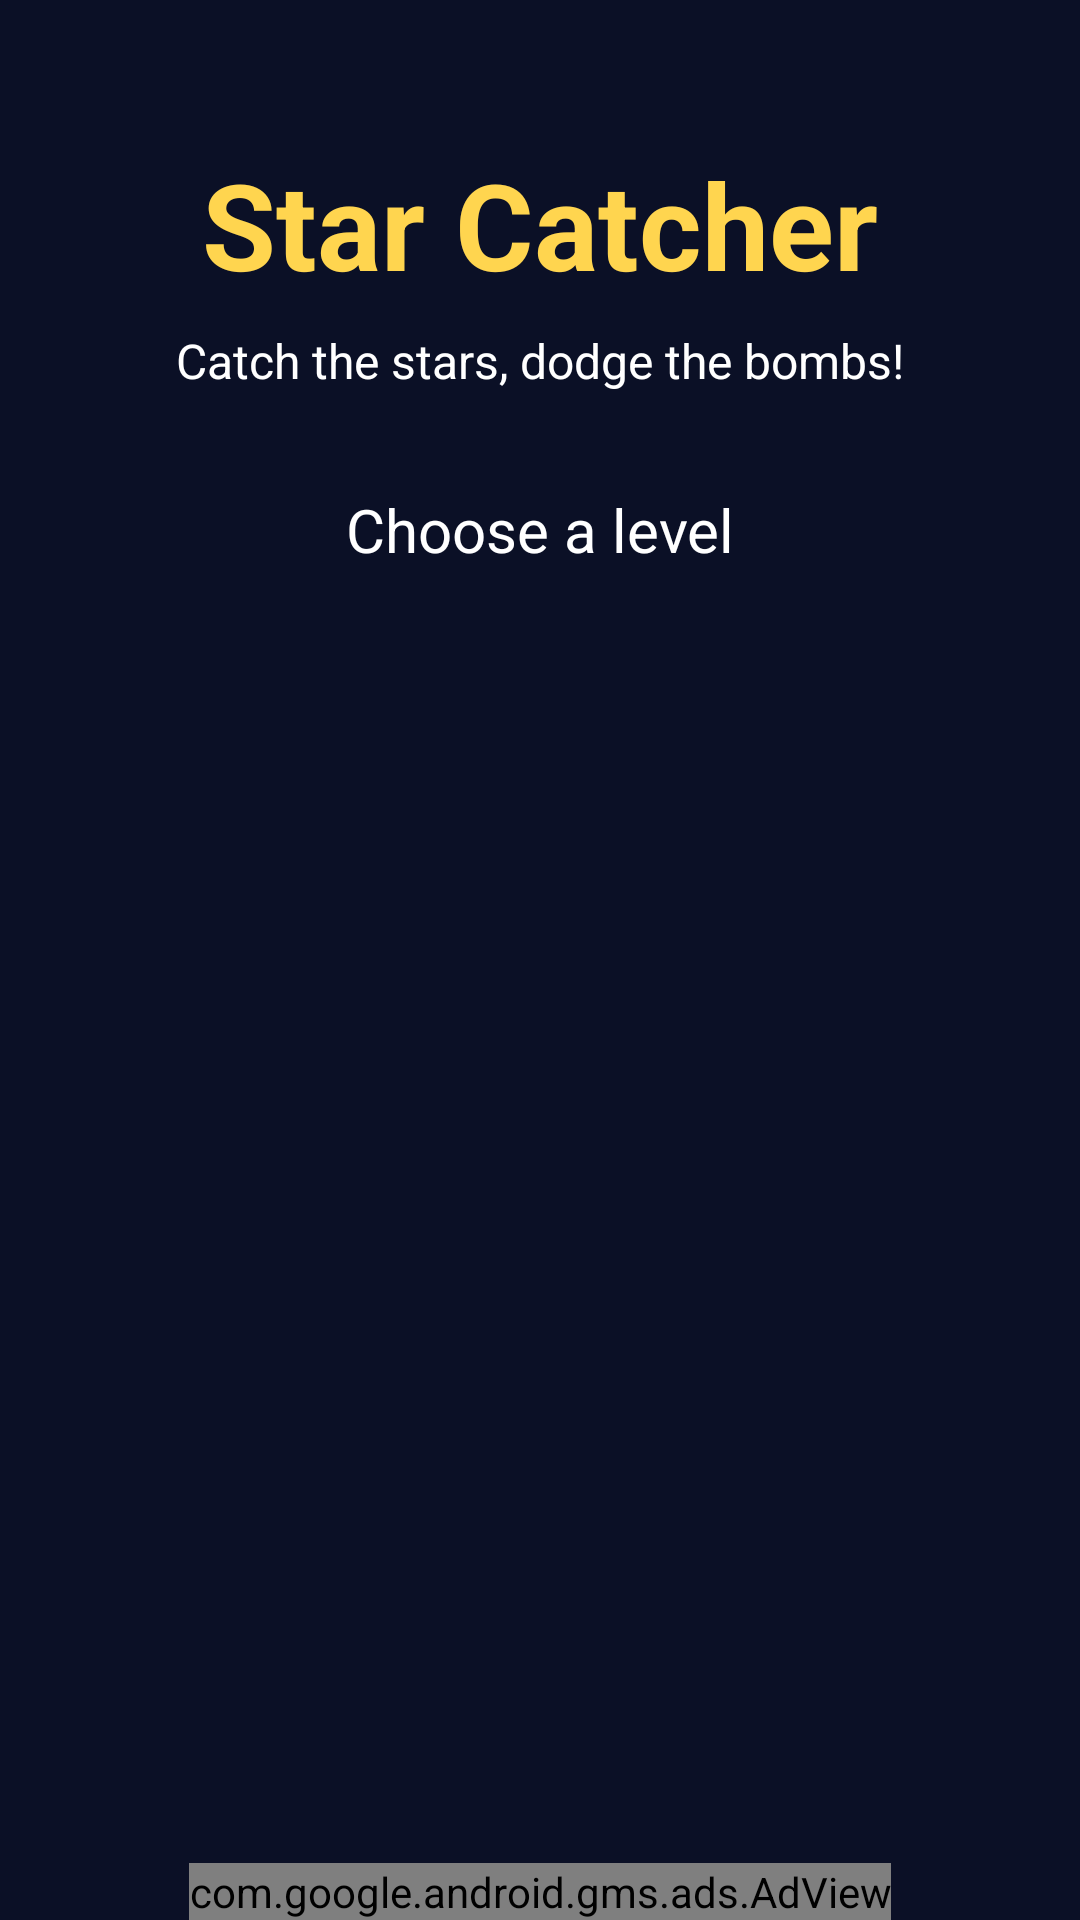

Produce the Android XML layout that renders to this screen, including the resource entries it uses.
<!-- AndroidManifest.xml: application theme Theme.StarCatcher -->
<!-- res/layout/activity_main.xml -->
<?xml version="1.0" encoding="utf-8"?>
<LinearLayout xmlns:android="http://schemas.android.com/apk/res/android"
    xmlns:ads="http://schemas.android.com/apk/res-auto"
    android:layout_width="match_parent"
    android:layout_height="match_parent"
    android:background="@color/bg"
    android:orientation="vertical">

    <TextView
        android:layout_width="match_parent"
        android:layout_height="wrap_content"
        android:layout_marginTop="48dp"
        android:gravity="center"
        android:text="@string/app_name"
        android:textColor="@color/accent"
        android:textSize="40sp"
        android:textStyle="bold" />

    <TextView
        android:layout_width="match_parent"
        android:layout_height="wrap_content"
        android:layout_marginTop="8dp"
        android:gravity="center"
        android:text="@string/tagline"
        android:textColor="@color/white"
        android:textSize="16sp" />

    <TextView
        android:layout_width="match_parent"
        android:layout_height="wrap_content"
        android:layout_marginTop="32dp"
        android:gravity="center"
        android:text="@string/choose_level"
        android:textColor="@color/white"
        android:textSize="20sp" />

    <ScrollView
        android:layout_width="match_parent"
        android:layout_height="0dp"
        android:layout_weight="1"
        android:padding="16dp">

        <GridLayout
            android:id="@+id/levelGrid"
            android:layout_width="match_parent"
            android:layout_height="wrap_content"
            android:columnCount="3" />
    </ScrollView>

    <com.google.android.gms.ads.AdView
        android:id="@+id/adView"
        android:layout_width="wrap_content"
        android:layout_height="wrap_content"
        android:layout_gravity="center_horizontal"
        ads:adSize="BANNER"
        ads:adUnitId="@string/admob_banner_id" />

</LinearLayout>
<!-- resources referenced by this layout -->
<resources>
  <color name="accent">#FFD54F</color>
  <color name="bg">#0B1026</color>
  <color name="white">#FFFFFF</color>
  <string name="admob_banner_id" translatable="false">ca-app-pub-3940256099942544/6300978111</string>
  <string name="app_name">Star Catcher</string>
  <string name="choose_level">Choose a level</string>
  <string name="tagline">Catch the stars, dodge the bombs!</string>
  <style name="Theme.StarCatcher" parent="Theme.AppCompat.NoActionBar">
          <item name="android:windowBackground">@color/bg</item>
          <item name="colorPrimary">@color/accent</item>
          <item name="colorAccent">@color/accent</item>
      </style>
</resources>
